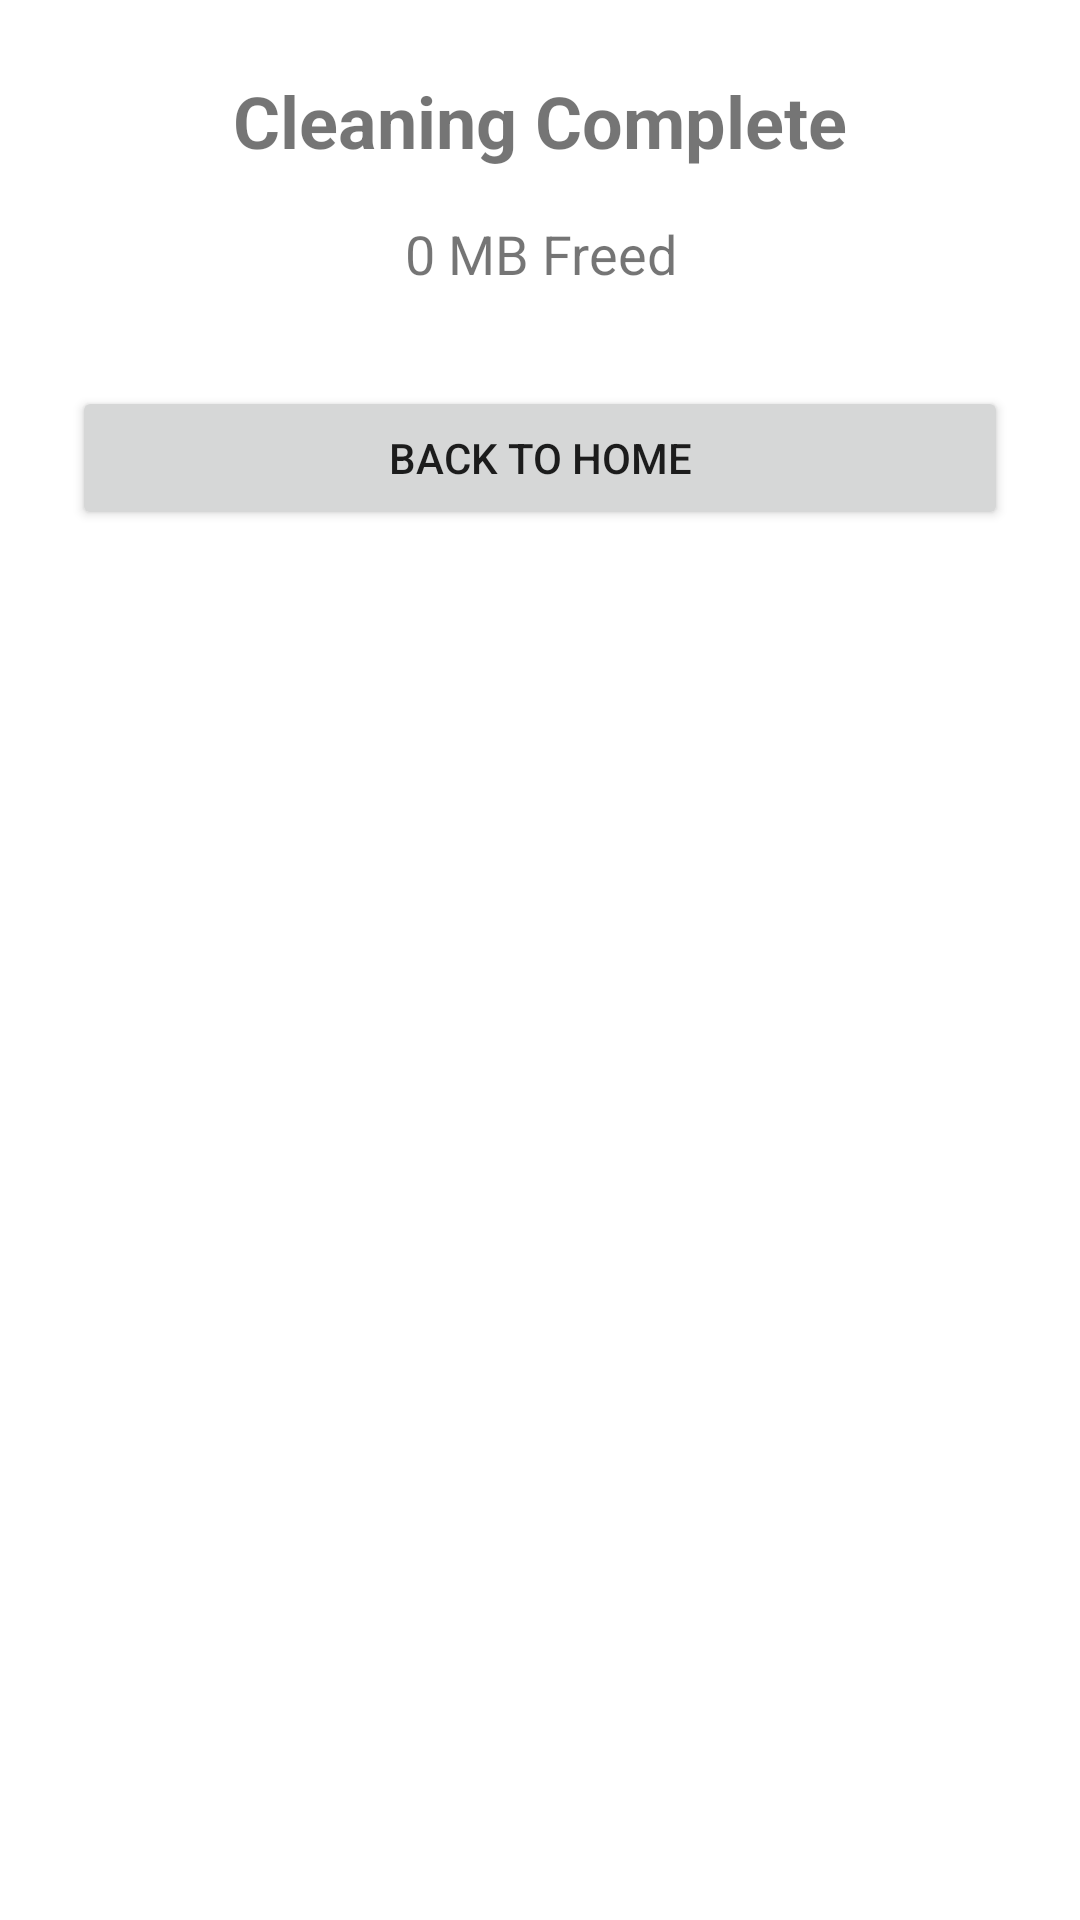

Here is an Android app screen rendered from its layout file. Give the layout XML and the strings, colors and styles it references.
<!-- AndroidManifest.xml: application theme Theme.AppCompat.Light.DarkActionBar -->
<!-- res/layout/activity_clean_resuts.xml -->
<?xml version="1.0" encoding="utf-8"?>
<LinearLayout 
    xmlns:android="http://schemas.android.com/apk/res/android"
    android:layout_width="match_parent"
    android:layout_height="match_parent"
    android:orientation="vertical"
    android:padding="24dp"
    android:background="@android:color/white">

    <TextView
        android:id="@+id/cleanResultTitle"
        android:layout_width="match_parent"
        android:layout_height="wrap_content"
        android:text="Cleaning Complete"
        android:textSize="24sp"
        android:textStyle="bold"
        android:gravity="center"
        android:layout_marginBottom="16dp"/>

    <TextView
        android:id="@+id/freedSpaceText"
        android:layout_width="match_parent"
        android:layout_height="wrap_content"
        android:text="0 MB Freed"
        android:textSize="18sp"
        android:gravity="center"/>

    <Button
        android:id="@+id/backToHomeBtn"
        android:layout_width="match_parent"
        android:layout_height="wrap_content"
        android:text="Back to Home"
        android:layout_marginTop="32dp"/>
</LinearLayout>
<!-- resources referenced by this layout -->
<resources>

</resources>
